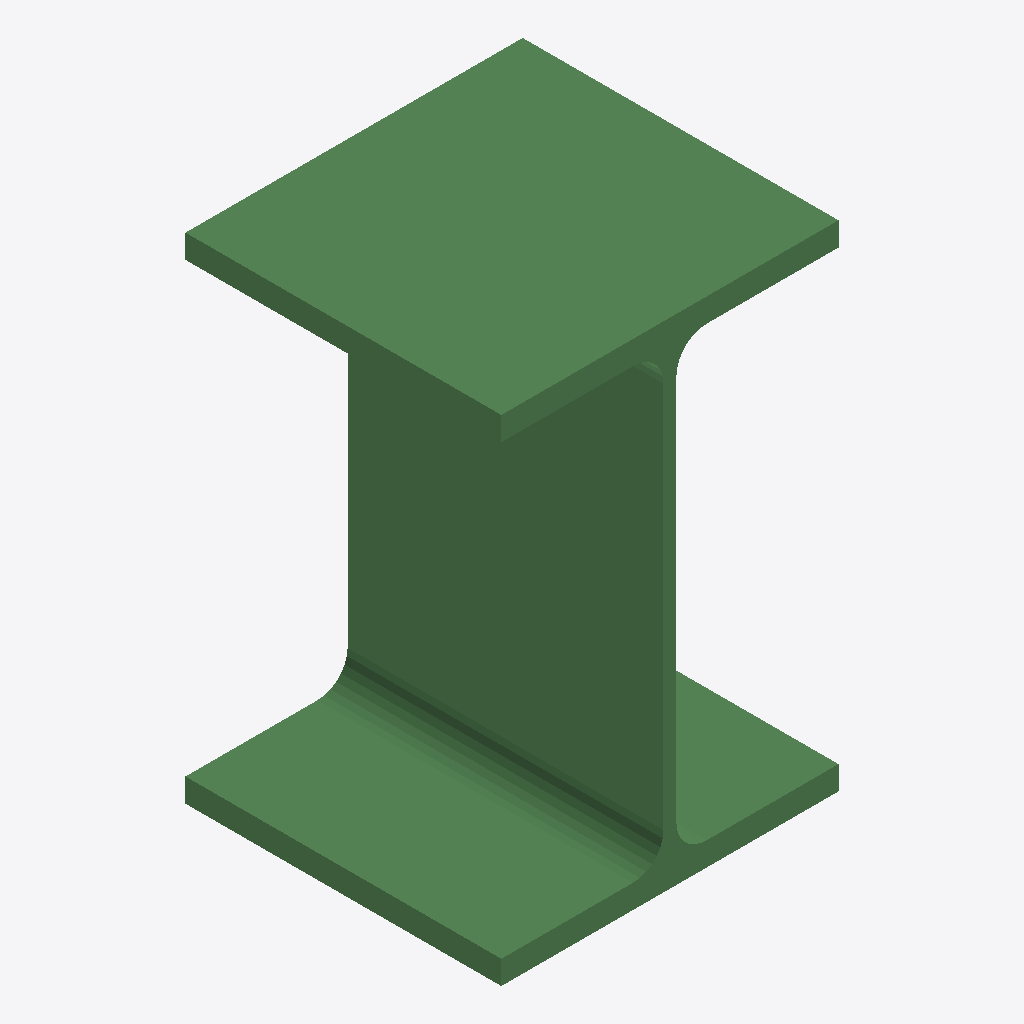
Isometric view of an IFC building model (IFC-SPF (STEP), schema IFC2X3, length unit millimetre), seen from the south-west, elements coloured by IFC class: 1 beam (green).
Extent 0.300 m × 0.281 m × 0.440 m (x, y, z). Storeys (1): Undefined at 0.00 m. Elements (1): 1 IfcBeam.

HEADER;
FILE_DESCRIPTION(('ViewDefinition[AISC_Steel_Detailing]','Option [BaseQuantities:Off]','Option [GridExport:On]','Option [Assemblies:Off]','Option [Bolts:On]','Option [Rebars:On]','Option [PourObjects:Off]','Option [Welds:On]','Option [SurfaceTreatments:On]','Option [LocationBy:0]','Option [ViewColors:Off]','Option [SectionedSpine:Off]','[2 more]'),'2;1');
FILE_NAME('b_934_Qty_2.ifc','2026-05-16T11:52:56',('GIOVANNIPC\\gcorrea'),('Structural Designer'),'IFC Database version: Work','Tekla Structures 2020 Service Pack 5, IFC Export','');
FILE_SCHEMA(('IFC2X3'));
ENDSEC;
DATA;
#37=IFCPROJECT('2G7ZFDNE16yBDU14FA92Me',#5,'Proyecto',$,$,$,$,(#11),#36);
#39=IFCSITE('2xvEzEinjBTea80yOTcujY',#5,'Obra',$,$,#38,$,$,.ELEMENT.,$,$,$,$,$);
#41=IFCBUILDING('3a7TAPbwHE7fGFQseNvfXa',#5,'Undefined',$,$,#40,$,$,.ELEMENT.,$,$,$);
#43=IFCBUILDINGSTOREY('29hdEUCErFze9E_VIAceOd',#5,'Undefined',$,$,#42,$,$,.ELEMENT.,0.0);
#69=IFCBEAM('186hKTD6jD$h5axQYjxVQ$',#44,'BEAM','HEA450','HEA450',#48,#68,'ID481ab51d-346b-4dfe-b164-eda8adedf6bf');
ENDSEC;
